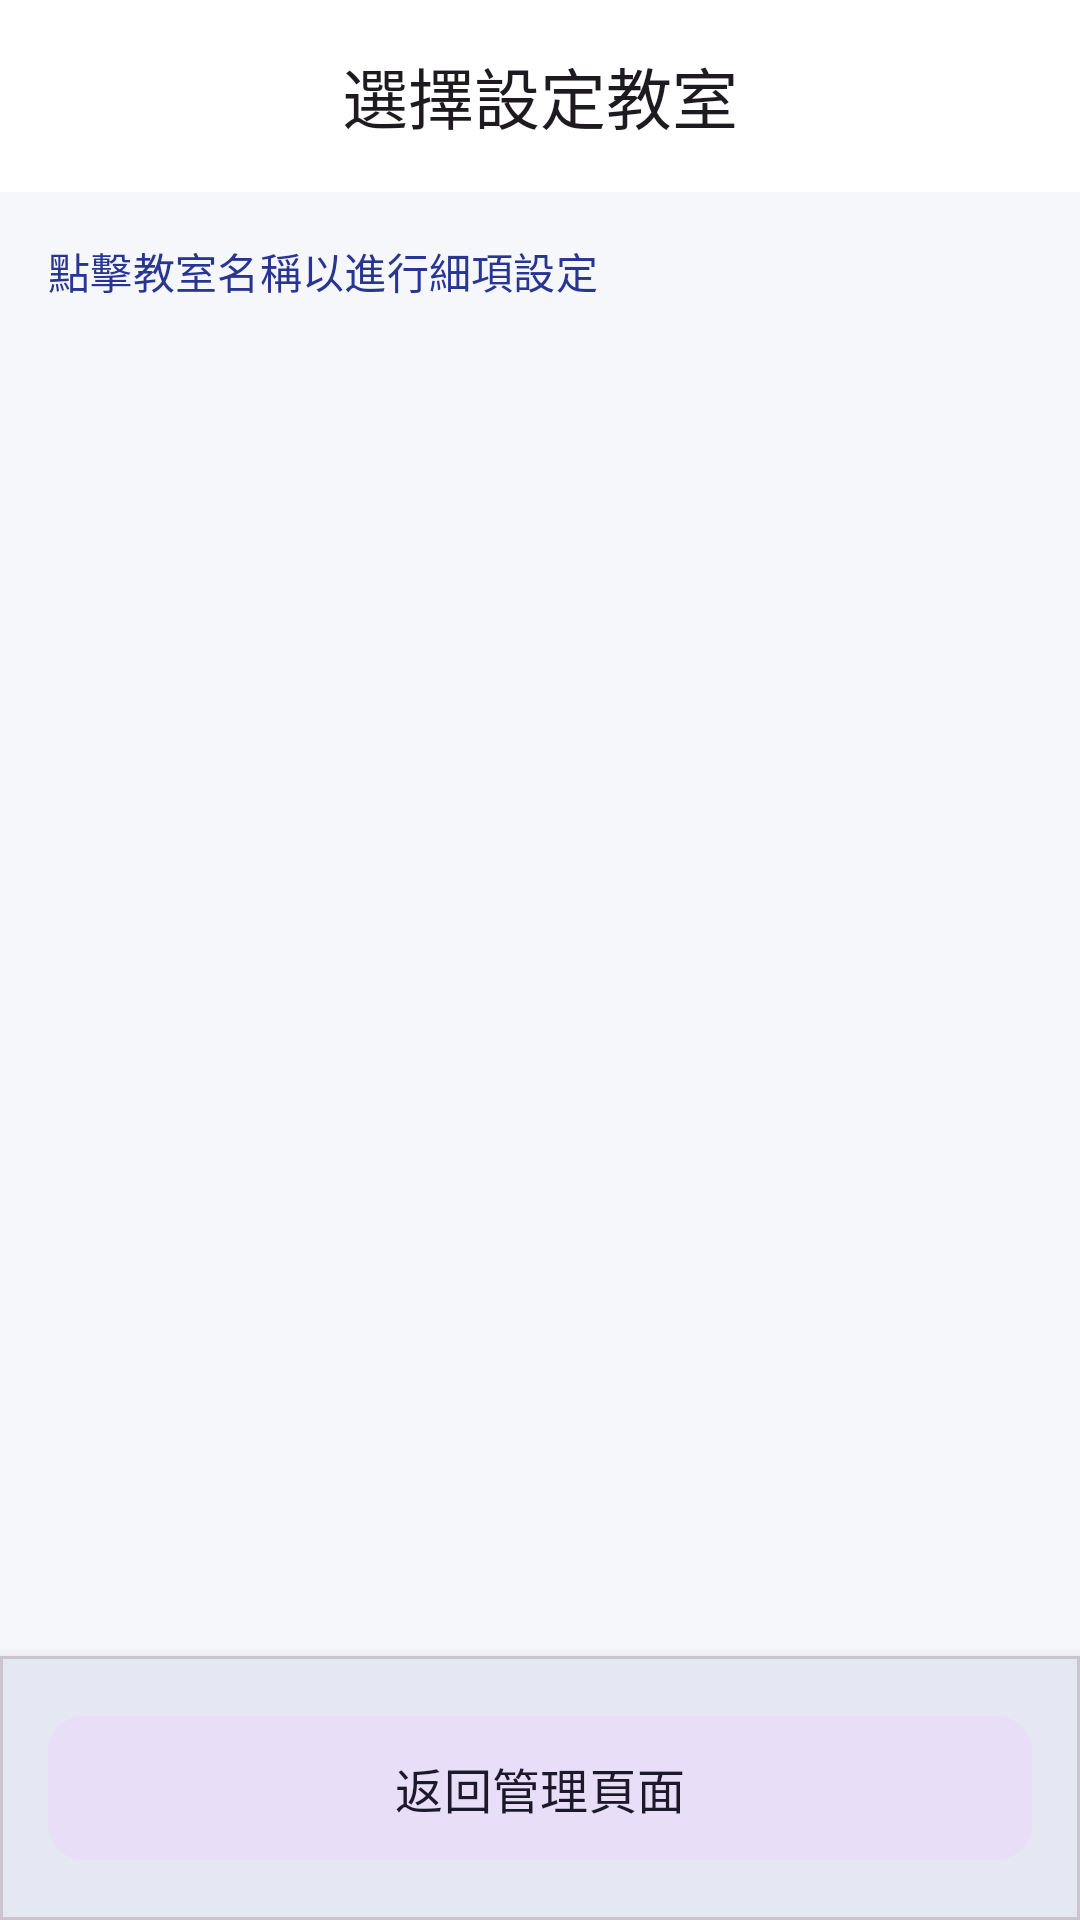

Android layout source for this screen:
<!-- AndroidManifest.xml: application theme Theme.EmptyRoomFinder -->
<!-- res/layout/detail_choose.xml -->
<?xml version="1.0" encoding="utf-8"?>
<androidx.constraintlayout.widget.ConstraintLayout xmlns:android="http://schemas.android.com/apk/res/android"
    xmlns:app="http://schemas.android.com/apk/res-auto"
    xmlns:tools="http://schemas.android.com/tools"
    android:layout_width="match_parent"
    android:layout_height="match_parent"
    android:background="@color/background">

    <com.google.android.material.appbar.AppBarLayout
        android:id="@+id/appBarLayout"
        android:layout_width="match_parent"
        android:layout_height="wrap_content"
        app:layout_constraintTop_toTopOf="parent">

        <com.google.android.material.appbar.MaterialToolbar
            android:id="@+id/toolbar"
            android:layout_width="match_parent"
            android:layout_height="?attr/actionBarSize"
            app:title="選擇設定教室"
            app:titleCentered="true" />
    </com.google.android.material.appbar.AppBarLayout>

    <TextView
        android:id="@+id/all_classrooms_sub_title"
        android:layout_width="wrap_content"
        android:layout_height="wrap_content"
        android:layout_marginStart="16dp"
        android:layout_marginTop="16dp"
        android:text="點擊教室名稱以進行細項設定"
        android:textAppearance="@style/TextAppearance.Material3.TitleSmall"
        android:textColor="@color/primary"
        app:layout_constraintStart_toStartOf="parent"
        app:layout_constraintTop_toBottomOf="@+id/appBarLayout" />

    <androidx.recyclerview.widget.RecyclerView
        android:id="@+id/classrooms_recyclerview"
        android:layout_width="0dp"
        android:layout_height="0dp"
        android:layout_marginTop="8dp"
        android:clipToPadding="false"
        android:paddingHorizontal="8dp"
        android:paddingBottom="80dp"
        app:layout_constraintBottom_toBottomOf="parent"
        app:layout_constraintEnd_toEndOf="parent"
        app:layout_constraintStart_toStartOf="parent"
        app:layout_constraintTop_toBottomOf="@+id/all_classrooms_sub_title" />

    <com.google.android.material.card.MaterialCardView
        android:layout_width="match_parent"
        android:layout_height="wrap_content"
        app:cardCornerRadius="0dp"
        app:cardElevation="8dp"
        app:layout_constraintBottom_toBottomOf="parent">

        <LinearLayout
            android:layout_width="match_parent"
            android:layout_height="wrap_content"
            android:padding="16dp">

            <com.google.android.material.button.MaterialButton
                android:id="@+id/exit2"
                style="@style/Widget.Material3.Button.TonalButton"
                android:layout_width="match_parent"
                android:layout_height="56dp"
                android:text="返回管理頁面"
                android:textSize="16sp"
                app:cornerRadius="12dp" />
        </LinearLayout>
    </com.google.android.material.card.MaterialCardView>

</androidx.constraintlayout.widget.ConstraintLayout>
<!-- resources referenced by this layout -->
<resources>
  <color name="background">#F5F7FA</color>
  <color name="primary">#283593</color>
  <style name="Theme.EmptyRoomFinder" parent="Base.Theme.EmptyRoomFinder" />
  <style name="Base.Theme.EmptyRoomFinder" parent="Theme.Material3.DayNight.NoActionBar">
          <item name="colorPrimary">@color/primary</item>
          <item name="colorOnPrimary">@color/on_primary</item>
          <item name="colorPrimaryContainer">@color/primary_container</item>
          <item name="colorOnPrimaryContainer">@color/on_primary_container</item>
          
          <item name="colorSecondary">@color/secondary</item>
          <item name="colorOnSecondary">@color/on_secondary</item>
          
          <item name="android:windowBackground">@color/background</item>
          <item name="colorSurface">@color/surface</item>
          <item name="colorOnSurface">@color/on_surface</item>
          <item name="colorOutline">@color/outline</item>
      </style>
  <color name="on_primary">#FFFFFF</color>
  <color name="primary_container">#E8EAF6</color>
  <color name="on_primary_container">#1A237E</color>
  <color name="secondary">#455A64</color>
  <color name="on_secondary">#FFFFFF</color>
  <color name="surface">#FFFFFF</color>
  <color name="on_surface">#1C1B1F</color>
  <color name="outline">#79747E</color>
</resources>
